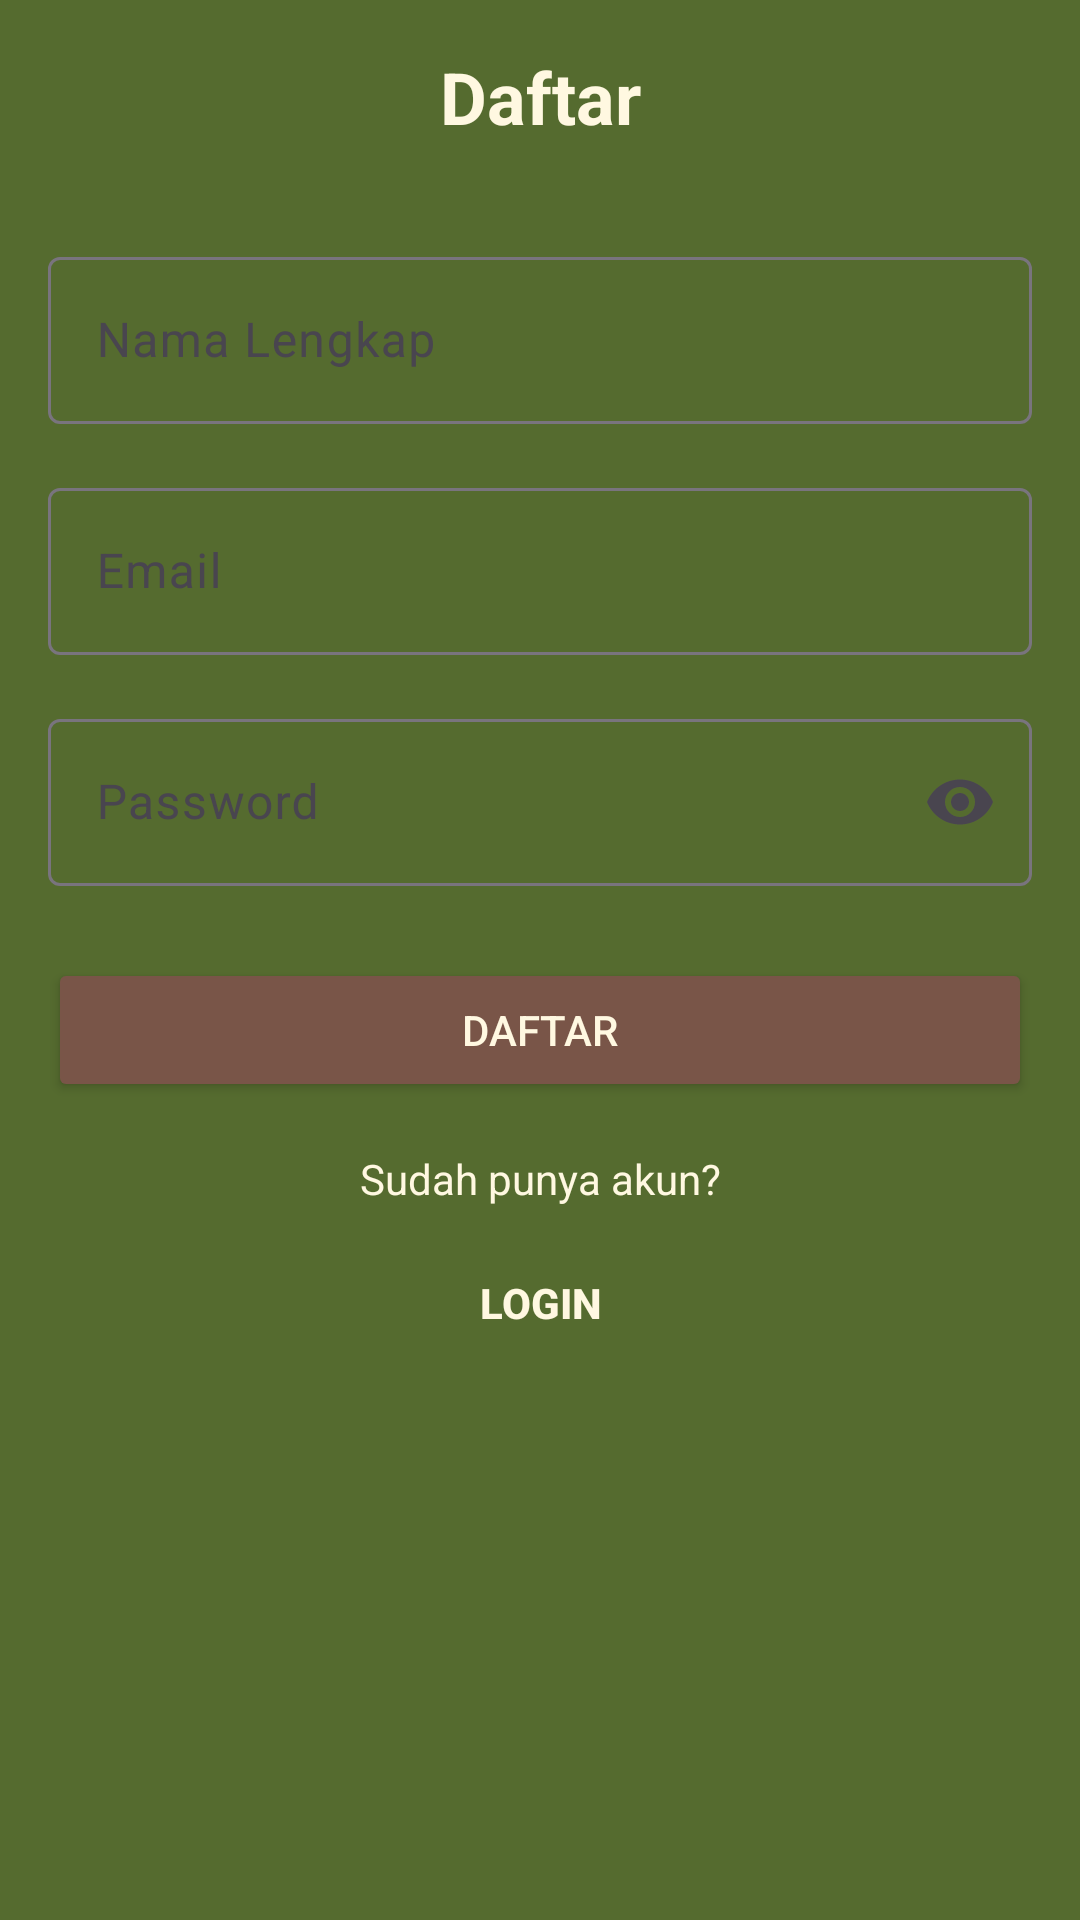

Here is an Android app screen rendered from its layout file. Give the layout XML and the strings, colors and styles it references.
<!-- AndroidManifest.xml: application theme Theme.Tugas3 -->
<!-- res/layout/activity_register.xml -->
<?xml version="1.0" encoding="utf-8"?>
<androidx.constraintlayout.widget.ConstraintLayout xmlns:android="http://schemas.android.com/apk/res/android"
    xmlns:app="http://schemas.android.com/apk/res-auto"
    xmlns:tools="http://schemas.android.com/tools"
    android:layout_width="match_parent"
    android:layout_height="match_parent"
    android:background="@color/matcha_army"
    android:padding="16dp"
    tools:context=".ui.RegisterActivity">

    <TextView
        android:id="@+id/tvTitle"
        android:layout_width="wrap_content"
        android:layout_height="wrap_content"
        android:text="@string/register_title"
        android:textColor="@color/Cream"
        android:textSize="24sp"
        android:textStyle="bold"
        app:layout_constraintEnd_toEndOf="parent"
        app:layout_constraintStart_toStartOf="parent"
        app:layout_constraintTop_toTopOf="parent" />

    <com.google.android.material.textfield.TextInputLayout
        android:id="@+id/tilName"
        android:layout_width="match_parent"
        android:layout_height="wrap_content"
        android:layout_marginTop="32dp"
        app:layout_constraintTop_toBottomOf="@+id/tvTitle">

        <com.google.android.material.textfield.TextInputEditText
            android:id="@+id/etName"
            android:layout_width="match_parent"
            android:layout_height="wrap_content"
            android:hint="@string/name_hint"
            android:inputType="textPersonName" />
    </com.google.android.material.textfield.TextInputLayout>

    <com.google.android.material.textfield.TextInputLayout
        android:id="@+id/tilEmail"
        android:layout_width="match_parent"
        android:layout_height="wrap_content"
        android:layout_marginTop="16dp"
        app:layout_constraintTop_toBottomOf="@+id/tilName">

        <com.google.android.material.textfield.TextInputEditText
            android:id="@+id/etEmail"
            android:layout_width="match_parent"
            android:layout_height="wrap_content"
            android:hint="@string/email_hint"
            android:inputType="textEmailAddress" />
    </com.google.android.material.textfield.TextInputLayout>

    <com.google.android.material.textfield.TextInputLayout
        android:id="@+id/tilPassword"
        android:layout_width="match_parent"
        android:layout_height="wrap_content"
        android:layout_marginTop="16dp"
        app:endIconMode="password_toggle"
        app:layout_constraintTop_toBottomOf="@+id/tilEmail">

        <com.google.android.material.textfield.TextInputEditText
            android:id="@+id/etPassword"
            android:layout_width="match_parent"
            android:layout_height="wrap_content"
            android:hint="@string/password_hint"
            android:inputType="textPassword" />
    </com.google.android.material.textfield.TextInputLayout>

    <Button
        android:id="@+id/btnRegister"
        android:layout_width="match_parent"
        android:layout_height="wrap_content"
        android:layout_marginTop="24dp"
        android:backgroundTint="@color/brown"
        android:text="@string/register_button"
        android:textColor="@color/Cream"
        app:layout_constraintTop_toBottomOf="@+id/tilPassword" />

    <TextView
        android:id="@+id/tvLoginPrompt"
        android:layout_width="wrap_content"
        android:layout_height="wrap_content"
        android:layout_marginTop="16dp"
        android:text="@string/login_prompt"
        android:textColor="@color/Cream"
        app:layout_constraintEnd_toEndOf="parent"
        app:layout_constraintStart_toStartOf="parent"
        app:layout_constraintTop_toBottomOf="@+id/btnRegister" />

    <Button
        android:id="@+id/btnGoToLogin"
        android:layout_width="wrap_content"
        android:layout_height="wrap_content"
        android:layout_marginTop="8dp"
        android:background="@android:color/transparent"
        android:text="@string/login_button"
        android:textColor="@color/Cream"
        android:textStyle="bold"
        app:layout_constraintEnd_toEndOf="parent"
        app:layout_constraintStart_toStartOf="parent"
        app:layout_constraintTop_toBottomOf="@+id/tvLoginPrompt" />

</androidx.constraintlayout.widget.ConstraintLayout>
<!-- resources referenced by this layout -->
<resources>
  <color name="Cream">#FFF8E1</color>
  <color name="brown">#795548</color>
  <color name="matcha_army">#556B2F</color>
  <string name="email_hint">Email</string>
  <string name="login_button">LOGIN</string>
  <string name="login_prompt">Sudah punya akun?</string>
  <string name="name_hint">Nama Lengkap</string>
  <string name="password_hint">Password</string>
  <string name="register_button">DAFTAR</string>
  <string name="register_title">Daftar</string>
  <style name="Theme.Tugas3" parent="Base.Theme.Tugas3" />
  <style name="Base.Theme.Tugas3" parent="Theme.Material3.DayNight.NoActionBar">
          
          
      </style>
</resources>
